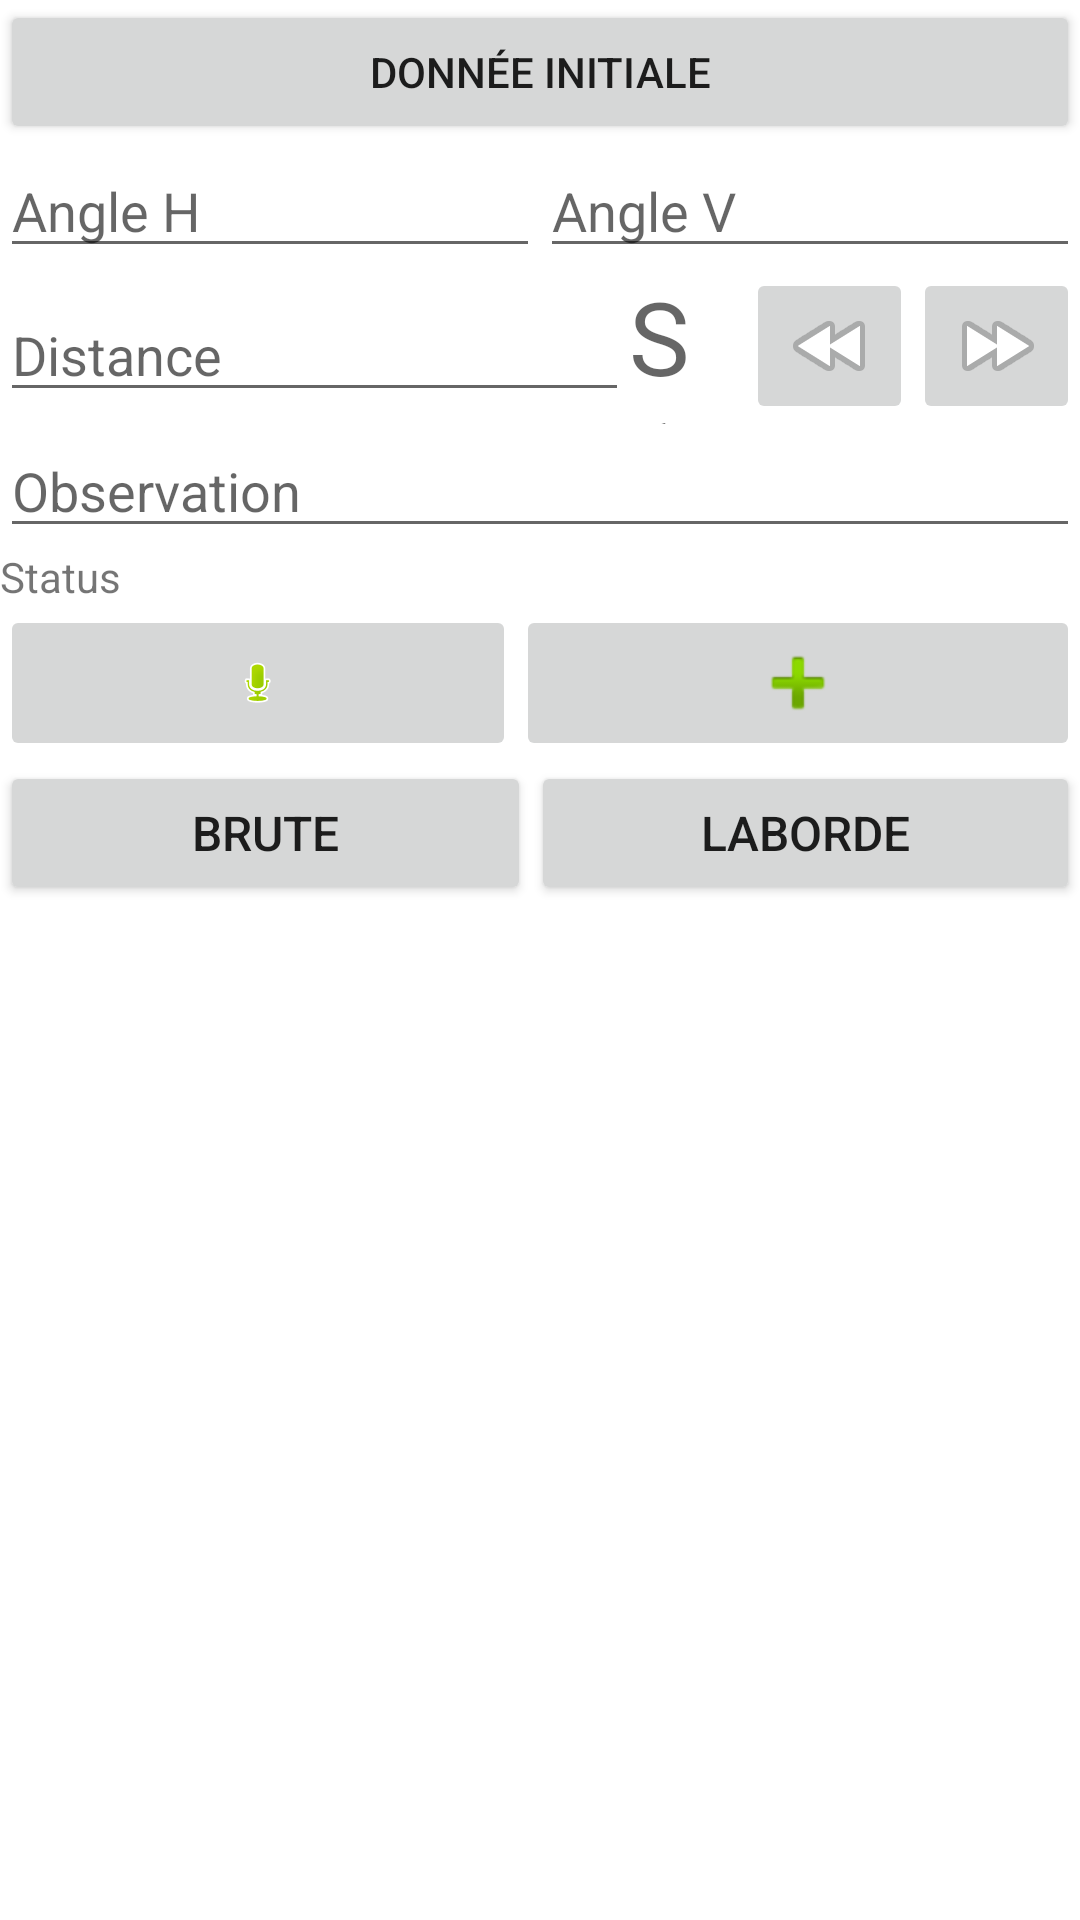

Write the Android layout XML for this screen, with the resource values it uses.
<!-- AndroidManifest.xml: application theme Theme.Topo -->
<!-- res/layout/activity_record_item3.xml -->
<?xml version="1.0" encoding="utf-8"?>
<androidx.constraintlayout.widget.ConstraintLayout xmlns:android="http://schemas.android.com/apk/res/android"
    xmlns:app="http://schemas.android.com/apk/res-auto"
    xmlns:tools="http://schemas.android.com/tools"
    android:layout_width="match_parent"
    android:layout_height="match_parent"
    tools:context=".activities.record.RecordItem3Activity">

    <LinearLayout
        android:layout_width="match_parent"
        android:layout_height="match_parent"
        android:orientation="vertical"
        tools:layout_editor_absoluteX="1dp"
        tools:layout_editor_absoluteY="1dp">

        <Button
            android:id="@+id/buttonInitData"
            android:layout_width="match_parent"
            android:layout_height="wrap_content"
            android:text="Donnée initiale"
            app:icon="@android:drawable/ic_media_rew" />


        <LinearLayout
            android:layout_width="match_parent"
            android:layout_height="wrap_content"
            android:orientation="horizontal">

            <EditText
                android:id="@+id/editTextAngleH"
                android:layout_width="wrap_content"
                android:layout_height="wrap_content"
                android:layout_weight="1"
                android:ems="10"
                android:inputType="numberDecimal"
                android:hint="Angle H" />

            <EditText
                android:id="@+id/editTextAngleV"
                android:layout_width="wrap_content"
                android:layout_height="wrap_content"
                android:layout_weight="1"
                android:ems="10"
                android:inputType="numberDecimal"
                android:hint="Angle V" />
        </LinearLayout>

        <LinearLayout
            android:layout_width="match_parent"
            android:layout_height="wrap_content"
            android:orientation="horizontal">

            <EditText
                android:id="@+id/editTextDistance"
                android:layout_width="wrap_content"
                android:layout_height="wrap_content"
                android:layout_weight="1"
                android:ems="10"
                android:hint="Distance"
                android:inputType="numberDecimal" />

            <TextView
                android:id="@+id/textViewStantion"
                android:layout_width="wrap_content"
                android:layout_height="match_parent"
                android:layout_weight="1"
                android:background="@drawable/ic_launcher_background"
                android:text="S1"
                android:textAppearance="@style/TextAppearance.AppCompat.Display1" />

            <ImageButton
                android:id="@+id/imageButtonPrev"
                android:layout_width="wrap_content"
                android:layout_height="wrap_content"
                android:layout_weight="1"
                app:srcCompat="@android:drawable/ic_media_rew" />

            <ImageButton
                android:id="@+id/imageButtonNext"
                android:layout_width="wrap_content"
                android:layout_height="wrap_content"
                android:layout_weight="1"
                app:srcCompat="@android:drawable/ic_media_ff" />

        </LinearLayout>

        <EditText
            android:id="@+id/editTextObservation"
            android:layout_width="match_parent"
            android:layout_height="wrap_content"

            android:ems="10"
            android:hint="Observation"
            android:inputType="textPhonetic" />

        <TextView
            android:id="@+id/textViewStatus"
            android:layout_width="match_parent"
            android:layout_height="wrap_content"
            android:text="Status" />

        <LinearLayout
            android:layout_width="match_parent"
            android:layout_height="wrap_content"
            android:orientation="horizontal">


            <ImageButton
                android:id="@+id/imageButtonActiveAudio"
                android:layout_width="wrap_content"
                android:layout_height="match_parent"
                android:layout_weight="1"
                app:srcCompat="@android:drawable/presence_audio_online" />

            <ImageButton
                android:id="@+id/imageButtonAddRecordItem"
                android:layout_width="wrap_content"
                android:layout_height="wrap_content"
                android:layout_weight="1"
                app:srcCompat="@android:drawable/ic_input_add" />
        </LinearLayout>

        <LinearLayout
            android:layout_width="match_parent"
            android:layout_height="wrap_content"
            android:orientation="horizontal">

            <Button
                android:id="@+id/btnExportBrute"
                android:layout_width="wrap_content"
                android:layout_height="wrap_content"
                android:layout_weight="1"
                android:text="Brute"
                android:textSize="16sp"
                app:icon="@android:drawable/ic_menu_upload" />

            <Button
                android:id="@+id/btnExportLaborde"
                android:layout_width="wrap_content"
                android:layout_height="wrap_content"
                android:layout_weight="1"
                android:text="Laborde"
                android:textSize="16sp"
                app:icon="@android:drawable/ic_menu_upload" />
            
        </LinearLayout>

        <ListView
            android:id="@+id/listViewItemRecordItem"
            android:layout_width="match_parent"
            android:layout_height="match_parent"
            android:visibility="visible"></ListView>



    </LinearLayout>

</androidx.constraintlayout.widget.ConstraintLayout>
<!-- resources referenced by this layout -->
<resources>
  <style name="Theme.Topo" parent="Theme.MaterialComponents.DayNight.DarkActionBar">
          
          <item name="colorPrimary">@color/purple_500</item>
          <item name="colorPrimaryVariant">@color/purple_700</item>
          <item name="colorOnPrimary">@color/white</item>
          
          <item name="colorSecondary">@color/teal_200</item>
          <item name="colorSecondaryVariant">@color/teal_700</item>
          <item name="colorOnSecondary">@color/black</item>
          
          <item name="android:statusBarColor" tools:targetApi="l">?attr/colorPrimaryVariant</item>
          
      </style>
  <!-- not gathered from this repository: default colours our renderer supplied (Android Studio template values) -->
  <color name="purple_500">#FF6200EE</color>
  <color name="purple_700">#FF3700B3</color>
  <color name="teal_200">#FF03DAC5</color>
  <color name="teal_700">#FF018786</color>
  <color name="black">#FF000000</color>
  <color name="white">#FFFFFFFF</color>
</resources>
